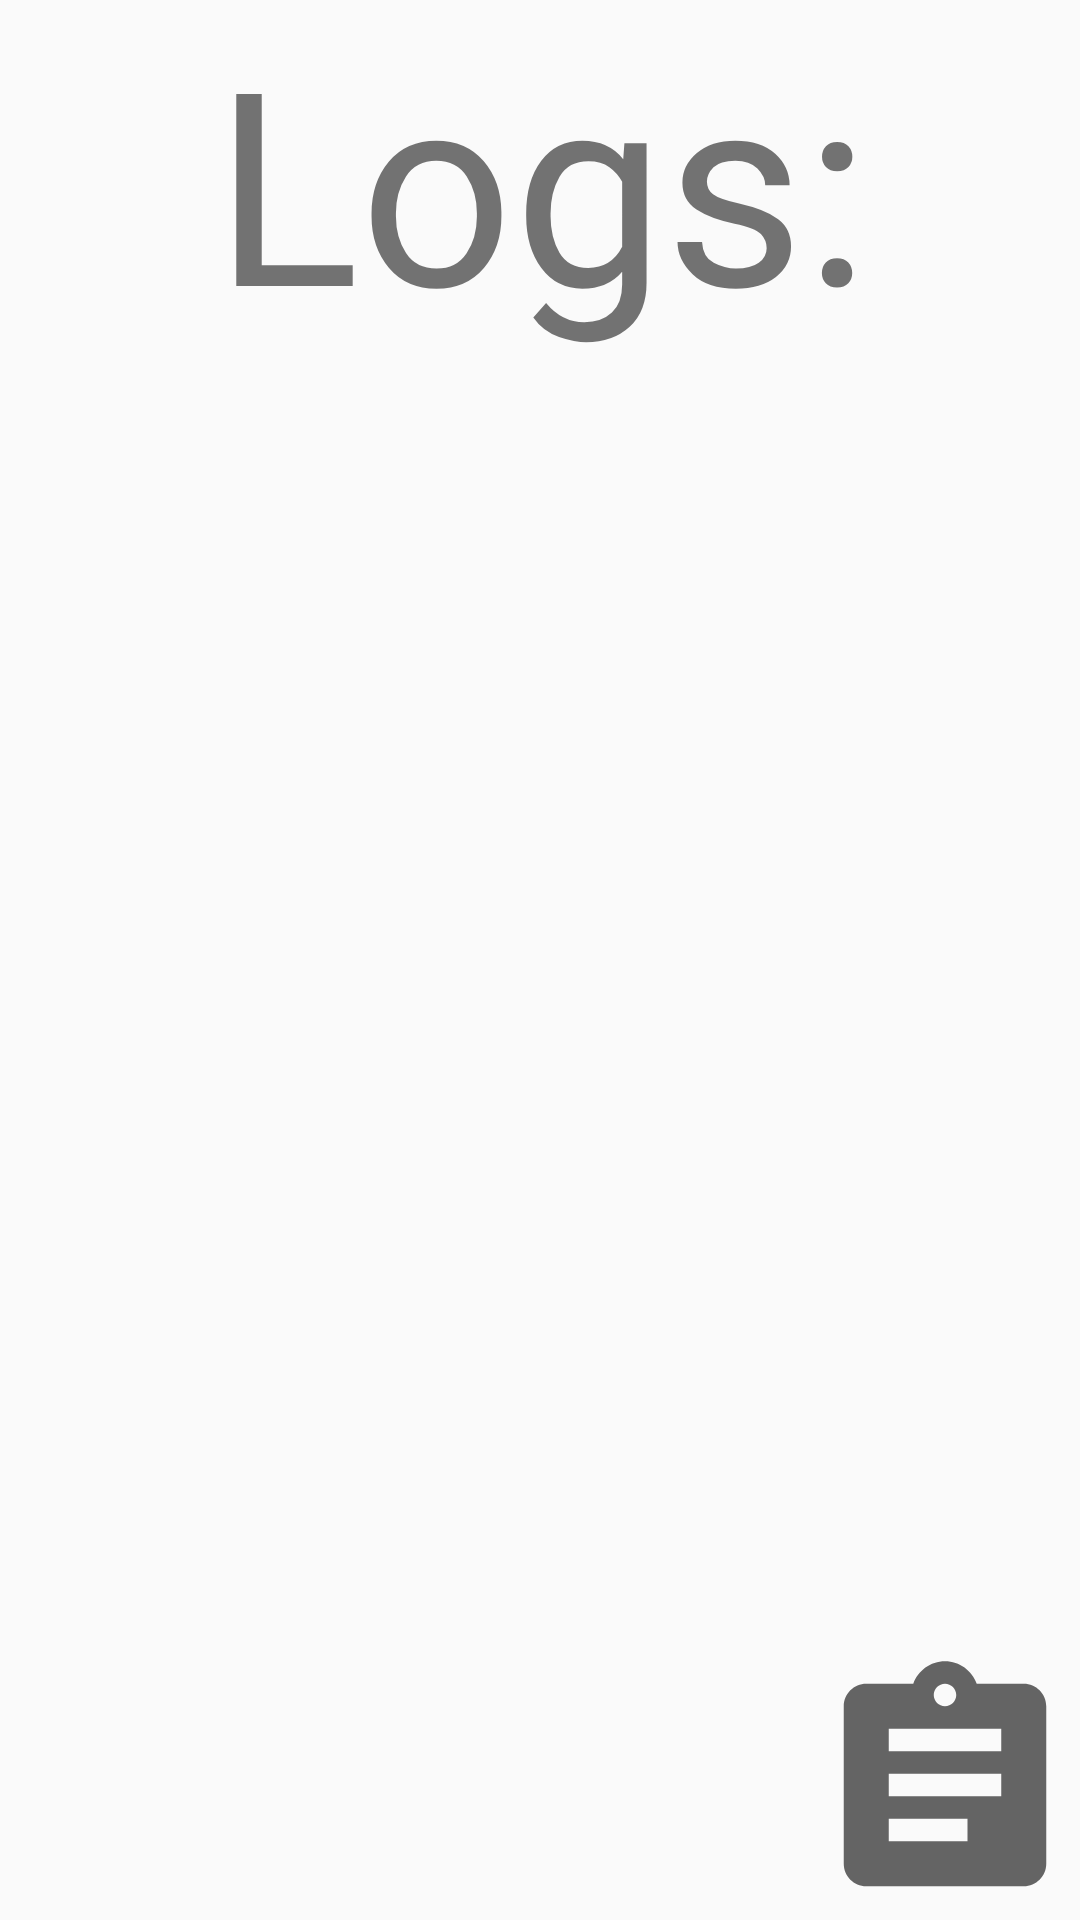

Android layout source for this screen:
<!-- AndroidManifest.xml: application theme AppTheme -->
<!-- res/layout/fragment_log_viewer.xml -->
<?xml version="1.0" encoding="utf-8"?>
<androidx.constraintlayout.widget.ConstraintLayout xmlns:android="http://schemas.android.com/apk/res/android"
    xmlns:app="http://schemas.android.com/apk/res-auto"
    xmlns:tools="http://schemas.android.com/tools"
    android:layout_width="match_parent"
    android:layout_height="match_parent"
    tools:context=".editlog.LogViewerFragment">

    <ImageView
        android:id="@+id/logViewerInspectBtn"
        android:layout_width="wrap_content"
        android:layout_height="wrap_content"
        android:elevation="3dp"
        android:src="@drawable/ic_baseline_inspect_24"
        app:layout_constraintBottom_toBottomOf="parent"
        app:layout_constraintEnd_toEndOf="parent" />

    <TextView
        android:id="@+id/textView6"
        android:layout_width="372dp"
        android:layout_height="125dp"
        android:fontFamily="@font/aldrich"
        android:text="Logs:"
        android:textAlignment="center"
        android:textSize="90dp"
        app:layout_constraintEnd_toEndOf="parent"
        app:layout_constraintStart_toStartOf="parent"
        app:layout_constraintTop_toTopOf="parent" />

    <ScrollView
        android:id="@+id/logScrollview"
        android:layout_width="match_parent"
        android:layout_height="0dp"
        app:layout_constraintBottom_toBottomOf="parent"
        app:layout_constraintEnd_toEndOf="parent"
        app:layout_constraintStart_toStartOf="parent"
        app:layout_constraintTop_toBottomOf="@+id/textView6">

        <LinearLayout
            android:id="@+id/logList"
            android:layout_width="match_parent"
            android:layout_height="0dp"
            android:orientation="vertical"
            app:layout_constraintBottom_toBottomOf="parent"
            app:layout_constraintEnd_toEndOf="parent"
            app:layout_constraintStart_toStartOf="parent"
            app:layout_constraintTop_toBottomOf="@+id/textView6"></LinearLayout>
    </ScrollView>

</androidx.constraintlayout.widget.ConstraintLayout>
<!-- resources referenced by this layout -->
<resources>
  <!-- drawable ic_baseline_inspect_24 (drawable) -->
  <vector android:autoMirrored="true" android:height="90dp"
      android:tint="?attr/colorControlNormal" android:viewportHeight="24"
      android:viewportWidth="24" android:width="90dp" xmlns:android="http://schemas.android.com/apk/res/android">
      <path android:fillColor="@android:color/white" android:pathData="M19,3h-4.18C14.4,1.84 13.3,1 12,1c-1.3,0 -2.4,0.84 -2.82,2L5,3c-1.1,0 -2,0.9 -2,2v14c0,1.1 0.9,2 2,2h14c1.1,0 2,-0.9 2,-2L21,5c0,-1.1 -0.9,-2 -2,-2zM12,3c0.55,0 1,0.45 1,1s-0.45,1 -1,1 -1,-0.45 -1,-1 0.45,-1 1,-1zM14,17L7,17v-2h7v2zM17,13L7,13v-2h10v2zM17,9L7,9L7,7h10v2z"/>
  </vector>
  <style name="AppTheme" parent="Theme.AppCompat.Light.NoActionBar">
          
          <item name="colorPrimary">@color/colorPrimary</item>
          <item name="colorPrimaryDark">@color/colorPrimaryDark</item>
          <item name="colorAccent">@color/colorAccent</item>
          <item name="android:windowTranslucentStatus">true</item>
      </style>
  <color name="colorPrimary">#d45530</color>
  <color name="colorPrimaryDark">#363c45</color>
  <color name="colorAccent">#92959a</color>
</resources>
